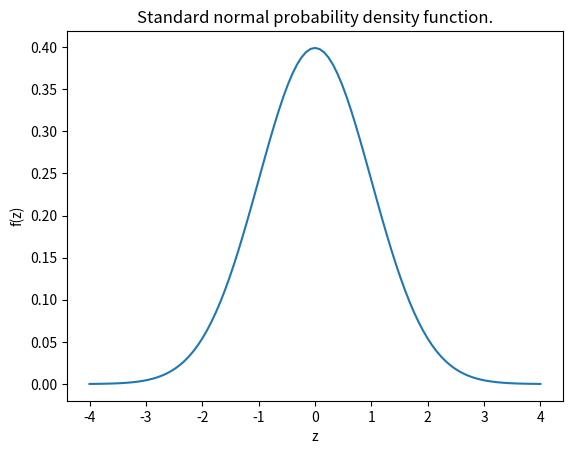

The script that saved this image:
import matplotlib.pyplot as plt

import numpy as np

def snp(z):
    root = 1 / np.sqrt(2 * np.pi)
    exponent = np.exp(- (z ** 2) / 2)
    ans = root * exponent
    return ans

z = np.linspace(-4,4, num = 101, endpoint=True)
f = snp(z)

print(f"{np.max(f):.4f}")

plt.plot(z, f)
plt.xlabel("z")
plt.ylabel("f(z)")
plt.title("Standard normal probability density function.")
plt.show()
